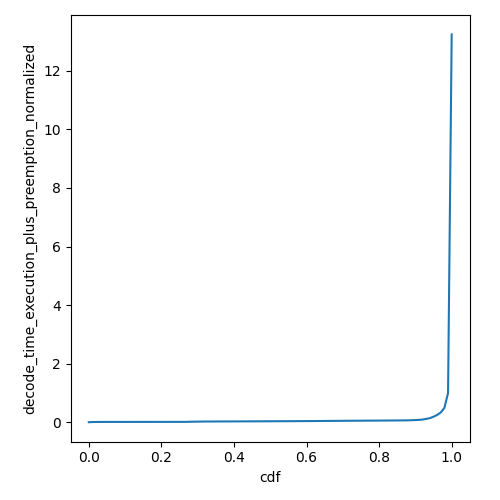

Data behind this chart, as committed beside it:
cdf, decode_time_execution_plus_preemption_no…
0.0, 0.0
0.01, 0.005397
0.02, 0.007196
0.03, 0.008095
0.04, 0.008635
0.05, 0.009013
0.06, 0.009252
0.07, 0.009421
0.08, 0.009452
0.09, 0.009505
0.1, 0.009535
0.11, 0.009554
0.12, 0.009576
0.13, 0.009617
0.14, 0.009713
0.15, 0.009782
0.16, 0.009894
0.17, 0.01012
0.18, 0.01025
0.19, 0.0104
0.2, 0.01052
0.21, 0.01061
0.22, 0.01065
0.23, 0.0107
0.24, 0.01074
0.25, 0.01075
0.26, 0.01077
0.27, 0.01161
0.28, 0.0152
0.29, 0.01839
0.3, 0.0197
0.31, 0.02117
0.32, 0.02233
0.33, 0.02323
0.34, 0.02377
0.35, 0.02441
0.36, 0.02483
0.37, 0.0251
0.38, 0.0255
0.39, 0.02607
0.4, 0.02653
0.41, 0.02705
0.42, 0.02753
0.43, 0.02822
0.44, 0.02858
0.45, 0.02903
0.46, 0.02976
0.47, 0.03016
0.48, 0.03061
0.49, 0.03115
0.5, 0.0317
0.51, 0.03223
0.52, 0.03278
0.53, 0.03348
0.54, 0.03388
0.55, 0.03431
0.56, 0.0349
0.57, 0.03548
0.58, 0.03643
0.59, 0.03692
... 41 more rows
